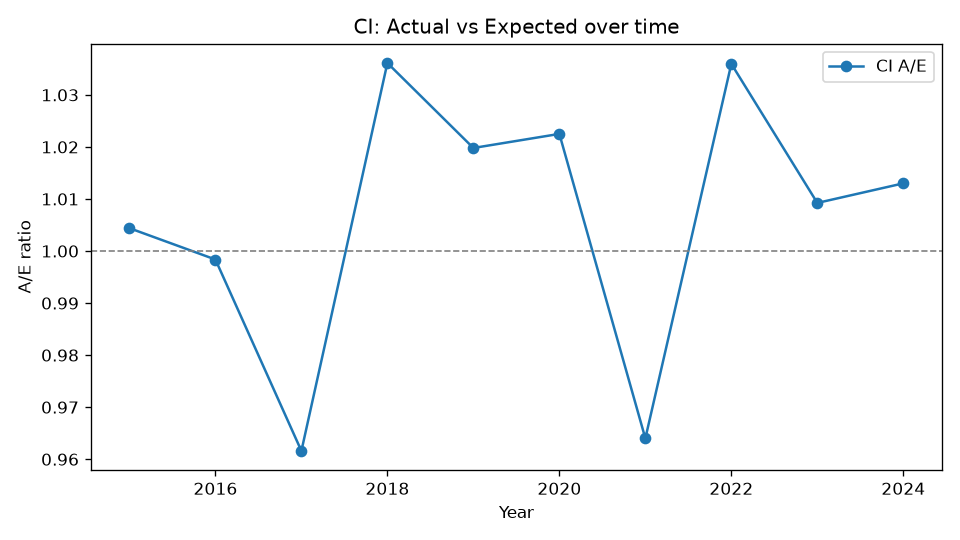

Values plotted in this chart, from the file beside it:
Year, Actual, Expected, AE
2015, 599, 596.4, 1.004
2016, 719, 720.2, 0.9984
2017, 805, 837.1, 0.9616
2018, 998, 963.2, 1.036
2019, 1119, 1097, 1.02
2020, 1267, 1239, 1.023
2021, 1336, 1386, 0.964
2022, 1604, 1548, 1.036
2023, 1735, 1719, 1.009
2024, 1918, 1893, 1.013
